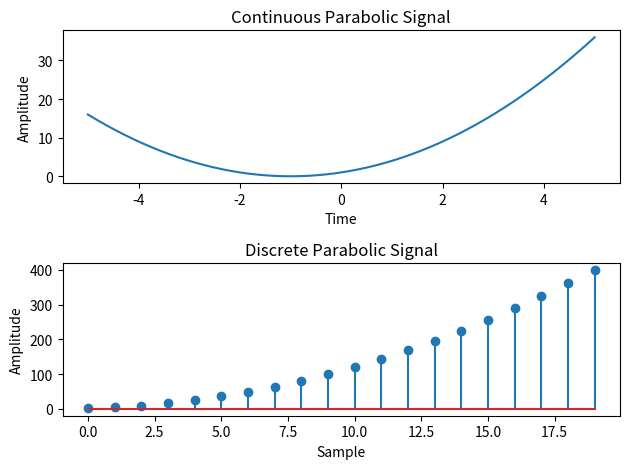

Reproduce this figure in Python.
import numpy as np
import matplotlib.pyplot as plt

def simulate_continuous_parabolic(time, coefficients): 
  parabolic_signal = np.polyval(coefficients, time) 
  return parabolic_signal
def simulate_discrete_parabolic(num_samples, coefficients): 
  parabolic_signal = np.polyval(coefficients, np.arange(num_samples)) 
  return parabolic_signal
# Define the time range for the continuous parabolic signal 
time = np.linspace(-5, 5, 1000) # Time range from -5 to 5
# Define the number of samples and coefficients for the discrete parabolic signal 
num_samples = 20 # Number of samples
coefficients = [1, 2, 1] # Coefficients of the parabolic signal # Simulate the continuous parabolic signal
continuous_parabolic = simulate_continuous_parabolic(time, coefficients) # Simulate the discrete parabolic signal
discrete_parabolic = simulate_discrete_parabolic(num_samples, coefficients) # Plot and display the continuous and discrete parabolic signals plt.figure(figsize=(10, 6))
plt.subplot(2, 1, 1)
plt.plot(time, continuous_parabolic) 
plt.title('Continuous Parabolic Signal') 
plt.xlabel('Time') 
plt.ylabel('Amplitude')
plt.subplot(2, 1, 2) 
plt.stem(discrete_parabolic) 
plt.title('Discrete Parabolic Signal') 
plt.xlabel('Sample') 
plt.ylabel('Amplitude') 
plt.tight_layout()
plt.show()
# Save the parabolic signal arrays (optional)
# np.savetxt('continuous_parabolic.txt', continuous_parabolic, delimiter=',') # np.savetxt('discrete_parabolic.txt', discrete_parabolic, delimiter=',')
